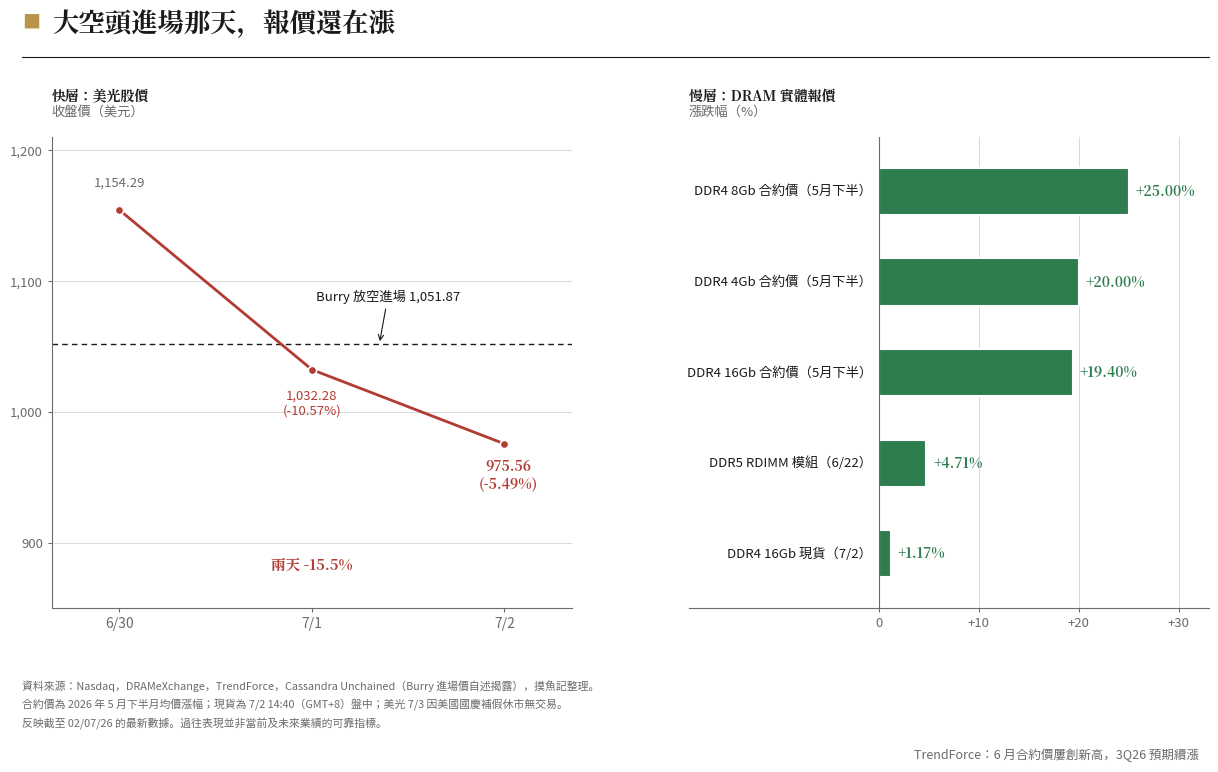

This chart was generated by the following Python code: (Note: this script raises an exception after producing the figure.)
"""
摸魚記 W6M2 圖：Burry 押紅燈，我押綠燈（JPM Daily Guide 版型風格）
白底、左上粗標題＋灰副標、雙欄、細線、極輕格線、圖內虛線標註、左下資料來源、右下品牌
左欄：美光股價三日（快層）＋ Burry 進場價虛線
右欄：DRAM 實體報價漲幅（慢層）橫條
"""
import matplotlib
matplotlib.use('Agg')
import matplotlib.pyplot as plt
import matplotlib.font_manager as fm
import numpy as np
import os

SANS = '/usr/share/fonts/opentype/noto/NotoSansCJK-Regular.ttc'
SERIF_B = '/usr/share/fonts/opentype/noto/NotoSerifCJK-Bold.ttc'
for p in (SANS, SERIF_B):
    fm.fontManager.addfont(p)
sans = fm.FontProperties(fname=SANS)
serif_b = fm.FontProperties(fname=SERIF_B)
matplotlib.rcParams['font.family'] = sans.get_name()
matplotlib.rcParams['axes.unicode_minus'] = False

# ── 版型色票（白底專業風）──
BG     = "#ffffff"
INK    = "#1a1a1a"   # 主標/主文字
GREY   = "#6b6b6b"   # 副標/軸標
LGRID  = "#d9d9d9"   # 極輕格線
GOLD   = "#b8954a"   # 品牌點綴（章頭方塊/落款）
RED    = "#b23b32"   # 下跌/股價（白底適讀的深紅）
GREEN  = "#2e7d4f"   # 上漲/報價（白底適讀的深綠）

fig = plt.figure(figsize=(13, 7.6), facecolor=BG)

# ── 頁首：章頭方塊 + 標題 + 分隔線 ──
fig.text(0.052, 0.935, "■", color=GOLD, fontsize=13)
fig.text(0.075, 0.928, "大空頭進場那天，報價還在漲",
         color=INK, fontsize=19, fontproperties=serif_b)
fig.lines.append(plt.Line2D([0.052, 0.965], [0.895, 0.895],
                             transform=fig.transFigure, color=INK, lw=0.8))

# ══ 左欄：美光股價（快層）══
axL = fig.add_axes([0.075, 0.17, 0.40, 0.62])
axL.set_facecolor(BG)

axL.set_title("快層：美光股價", loc='left', color=INK, fontsize=12.5,
              fontproperties=serif_b, pad=26)
axL.text(0, 1.045, "收盤價（美元）", transform=axL.transAxes,
         color=GREY, fontsize=9.5)

x = [0, 1, 2]
mu = [1154.29, 1032.28, 975.56]
axL.plot(x, mu, color=RED, lw=2.0, marker='o', markersize=6,
         markerfacecolor=RED, markeredgecolor=BG, markeredgewidth=1.2, zorder=5)

# Burry 進場價虛線（圖內標註，JPM 式）
axL.axhline(1051.87, color=INK, lw=1.0, ls=(0, (4, 3)))
axL.annotate("Burry 放空進場 1,051.87", xy=(1.35, 1051.87), xytext=(1.02, 1085),
             color=INK, fontsize=9.5,
             arrowprops=dict(arrowstyle='->', color=INK, lw=0.8))

# 數據標籤（選擇性直標）
axL.text(0, 1154.29 + 18, "1,154.29", ha='center', color=GREY, fontsize=9.5)
axL.text(1, 1032.28 - 34, "1,032.28\n(-10.57%)", ha='center', color=RED, fontsize=9.5)
axL.text(2.02, 975.56 - 34, "975.56\n(-5.49%)", ha='center', color=RED,
         fontsize=10, fontproperties=serif_b)

axL.text(1.0, 880, "兩天 -15.5%", ha='center', color=RED, fontsize=10.5,
         fontproperties=serif_b)

axL.set_xlim(-0.35, 2.35)
axL.set_ylim(850, 1210)
axL.set_xticks(x)
axL.set_xticklabels(['6/30', '7/1', '7/2'], color=GREY, fontsize=10)
axL.set_yticks([900, 1000, 1100, 1200])
axL.set_yticklabels(['900', '1,000', '1,100', '1,200'], color=GREY, fontsize=9.5)
axL.yaxis.grid(True, color=LGRID, lw=0.7)
axL.set_axisbelow(True)
for s in ('top', 'right'):
    axL.spines[s].set_visible(False)
for s in ('left', 'bottom'):
    axL.spines[s].set_color(GREY)
    axL.spines[s].set_linewidth(0.8)
axL.tick_params(colors=GREY, length=3)

# ══ 右欄：實體報價（慢層）══
axR = fig.add_axes([0.565, 0.17, 0.40, 0.62])
axR.set_facecolor(BG)

axR.set_title("慢層：DRAM 實體報價", loc='left', color=INK, fontsize=12.5,
              fontproperties=serif_b, pad=26)
axR.text(0, 1.045, "漲跌幅（%）", transform=axR.transAxes,
         color=GREY, fontsize=9.5)

items = [
    ("DDR4 8Gb 合約價（5月下半）",  25.00),
    ("DDR4 4Gb 合約價（5月下半）",  20.00),
    ("DDR4 16Gb 合約價（5月下半）", 19.40),
    ("DDR5 RDIMM 模組（6/22）",      4.71),
    ("DDR4 16Gb 現貨（7/2）",        1.17),
]
yb = np.arange(len(items))[::-1]
vals = [v for _, v in items]

axR.barh(yb, vals, height=0.52, color=GREEN, edgecolor=BG, linewidth=1.5)
for yi, (name, v) in zip(yb, items):
    axR.text(-0.7, yi, name, ha='right', va='center', color=INK, fontsize=9.5)
    axR.text(v + 0.7, yi, f"+{v:.2f}%", ha='left', va='center',
             color=GREEN, fontsize=10, fontproperties=serif_b)

axR.axvline(0, color=GREY, lw=0.8)
axR.set_xlim(-19, 33)
axR.set_ylim(-0.6, len(items) - 0.4)
axR.set_yticks([])
axR.set_xticks([0, 10, 20, 30])
axR.set_xticklabels(['0', '+10', '+20', '+30'], color=GREY, fontsize=9.5)
axR.xaxis.grid(True, color=LGRID, lw=0.7)
axR.set_axisbelow(True)
for s in ('top', 'right', 'left'):
    axR.spines[s].set_visible(False)
axR.spines['bottom'].set_color(GREY)
axR.spines['bottom'].set_linewidth(0.8)
axR.tick_params(colors=GREY, length=3)

axR.text(0.98, -0.32, "TrendForce：6 月合約價屢創新高，3Q26 預期續漲",
         transform=axR.transAxes, ha='right', color=GREY, fontsize=9, style='italic')

# ── 頁尾：資料來源（左）＋ 品牌（右）──
fig.text(0.052, 0.075,
         "資料來源：Nasdaq，DRAMeXchange，TrendForce，Cassandra Unchained（Burry 進場價自述揭露），摸魚記整理。\n"
         "合約價為 2026 年 5 月下半月均價漲幅；現貨為 7/2 14:40（GMT+8）盤中；美光 7/3 因美國國慶補假休市無交易。\n"
         "反映截至 02/07/26 的最新數據。過往表現並非當前及未來業績的可靠指標。",
         color=GREY, fontsize=7.8, linespacing=1.7, va='top')

out = '/home/user/KIWI/personal/drafts/W6M2-chart-burry.png'
plt.savefig(out, dpi=170, facecolor=BG)
plt.close()
print(f'Done -> {out}')
